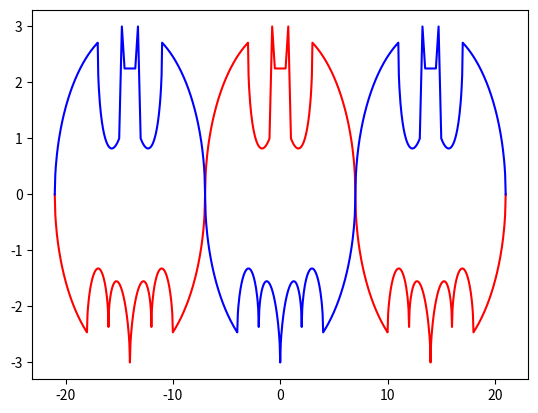

The matplotlib source for this figure:
#!/usr/bin/env python3

# original: https://www.desmos.com/calculator/dnzfajfpym

import numpy as np
from matplotlib import pyplot as plt
from math import fabs,sqrt,fmod

# period = 28, amplitude = -3..+3
def batman(x):
  # top part
  x = fabs(x)
  x = fmod(fabs(x+14),28)-14
  x = fabs(x)
  if x < 0.5:
    return 2.25
  if x < 0.75:
    return 3*x+0.75
  if x < 1:
    return 9-8*x
  if x < 3:
    return 1.5-x/2-6*sqrt(10)/14*(sqrt(3-x*x+2*x)-2)
  if x < 7:
    return 3*sqrt(1-x*x/(7*7))
  # renormalize x for bottom part
  x = fmod(fabs(x+7),14)-7
  x = fabs(x)
  if x < 4:
    z = fabs(x-2)-1
    return x/2-(3*sqrt(33)-7)/112*x*x+sqrt(1-z*z)-3
  if x < 7:
    return -3*sqrt(1-x*x/(7*7))
  return 0


sampling_interval=0.05
fpath_xpts = np.arange(-21.0, 21.0+sampling_interval, sampling_interval)
fpath_ytop = np.array([batman(x)    for x in fpath_xpts])
fpath_ybot = np.array([batman(x+14) for x in fpath_xpts])
plt.plot(
      fpath_xpts, fpath_ytop, "r-",
      fpath_xpts, fpath_ybot, "b-"
)
plt.show()
    